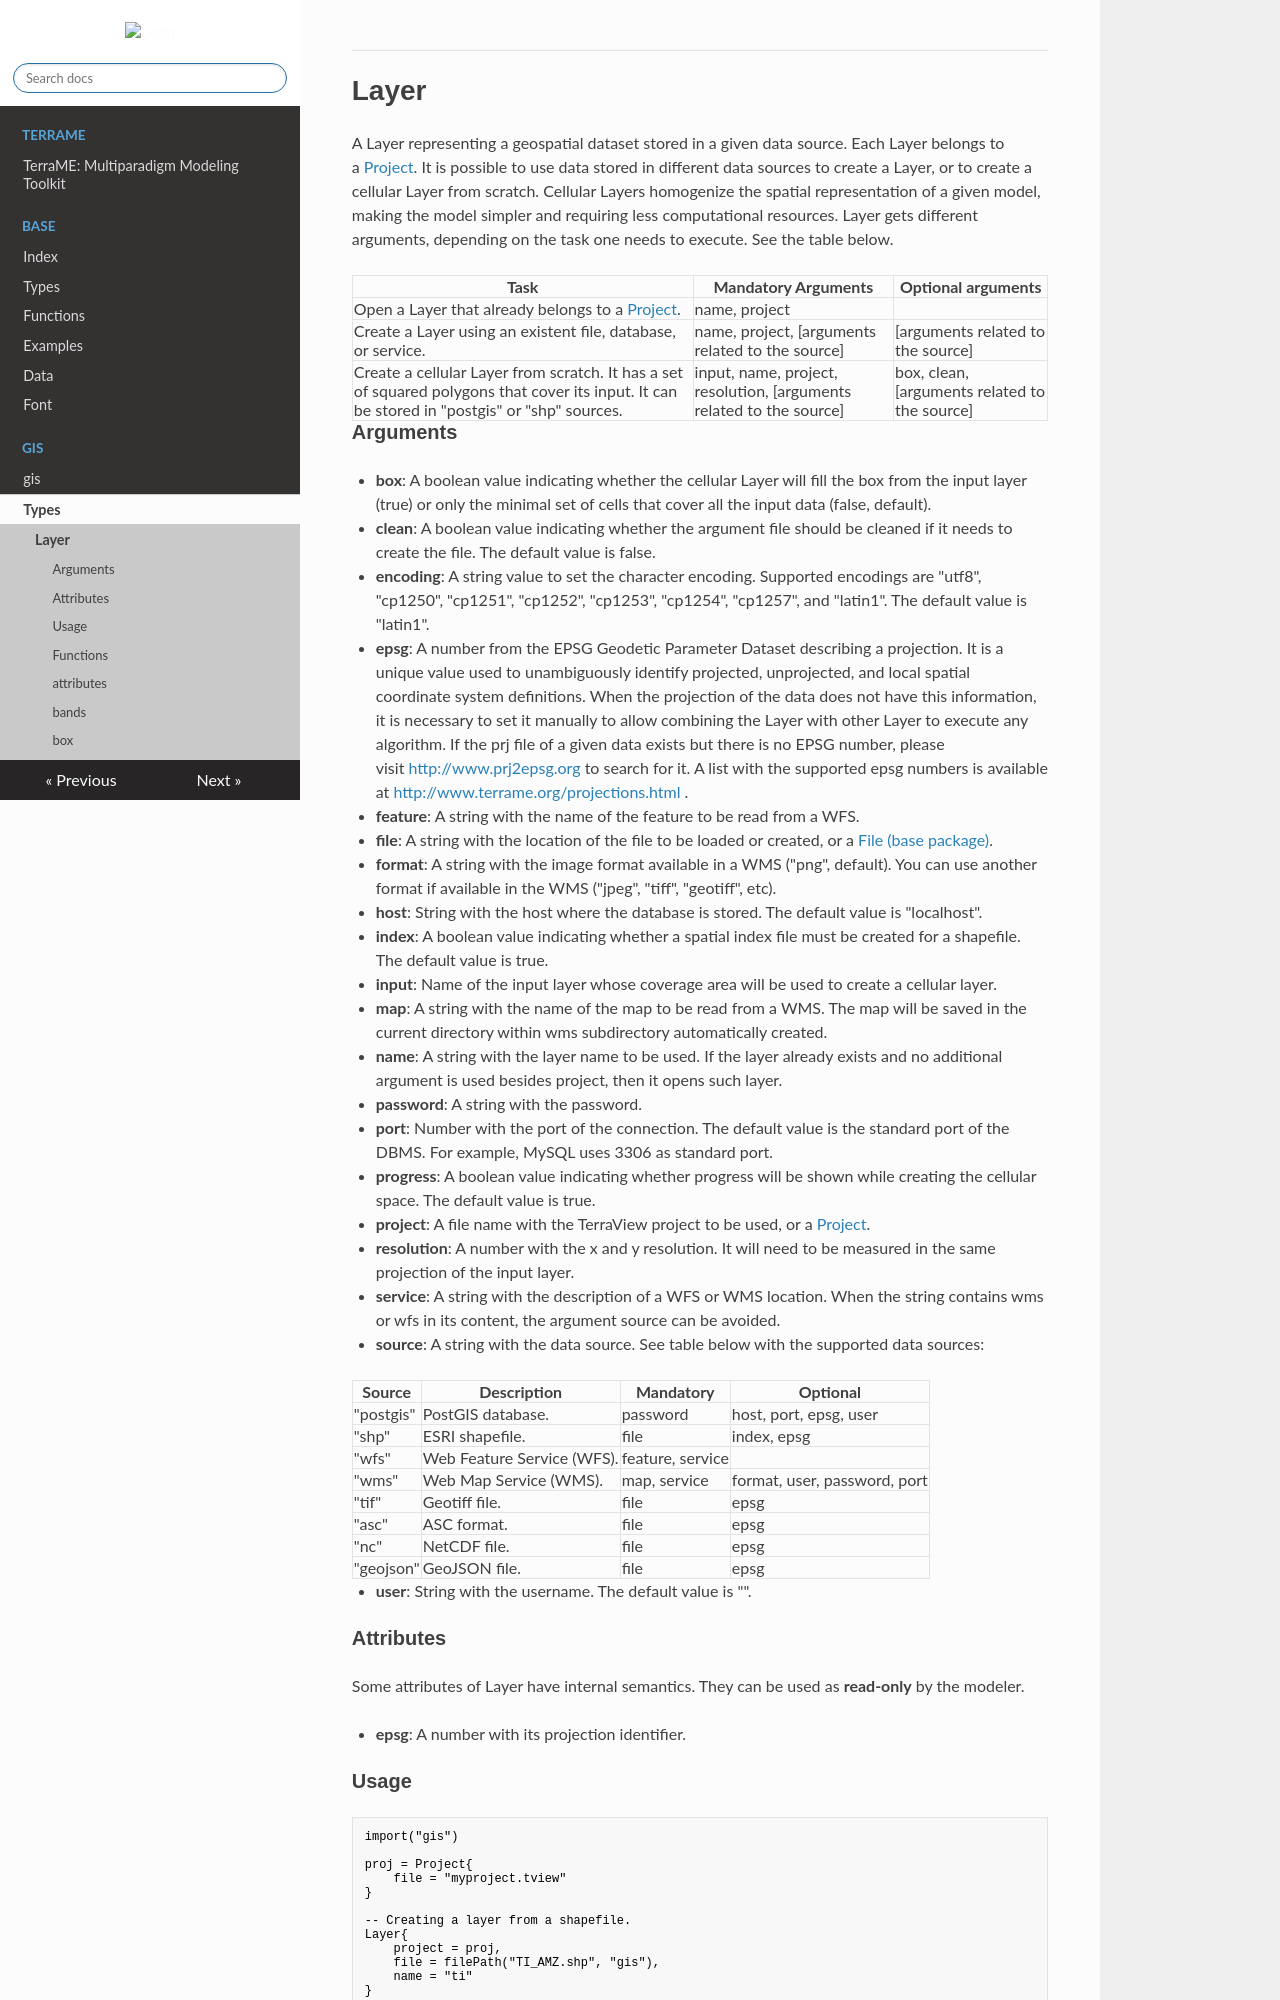

repository: TerraME/webpage · page: package/gis/types/layer/index.html · generator: mkdocs

# Layer

A Layer representing a geospatial dataset stored in a given data source. Each Layer belongs to a [Project](./project.md). It is possible to use data stored in different data sources to create a Layer, or to create a cellular Layer from scratch. Cellular Layers homogenize the spatial representation of a given model, making the model simpler and requiring less computational resources. Layer gets different arguments, depending on the task one needs to execute. See the table below.  
  

|Task|Mandatory Arguments|Optional arguments|
|---|---|---|
|Open a Layer that already belongs to a [Project](./project.md).|name, project||
|Create a Layer using an existent file, database, or service.|name, project, [arguments related to the source]|[arguments related to the source]|
|Create a cellular Layer from scratch. It has a set of squared polygons that cover its input. It can be stored in "postgis" or "shp" sources.|input, name, project, resolution, [arguments related to the source]|box, clean, [arguments related to the source]|
